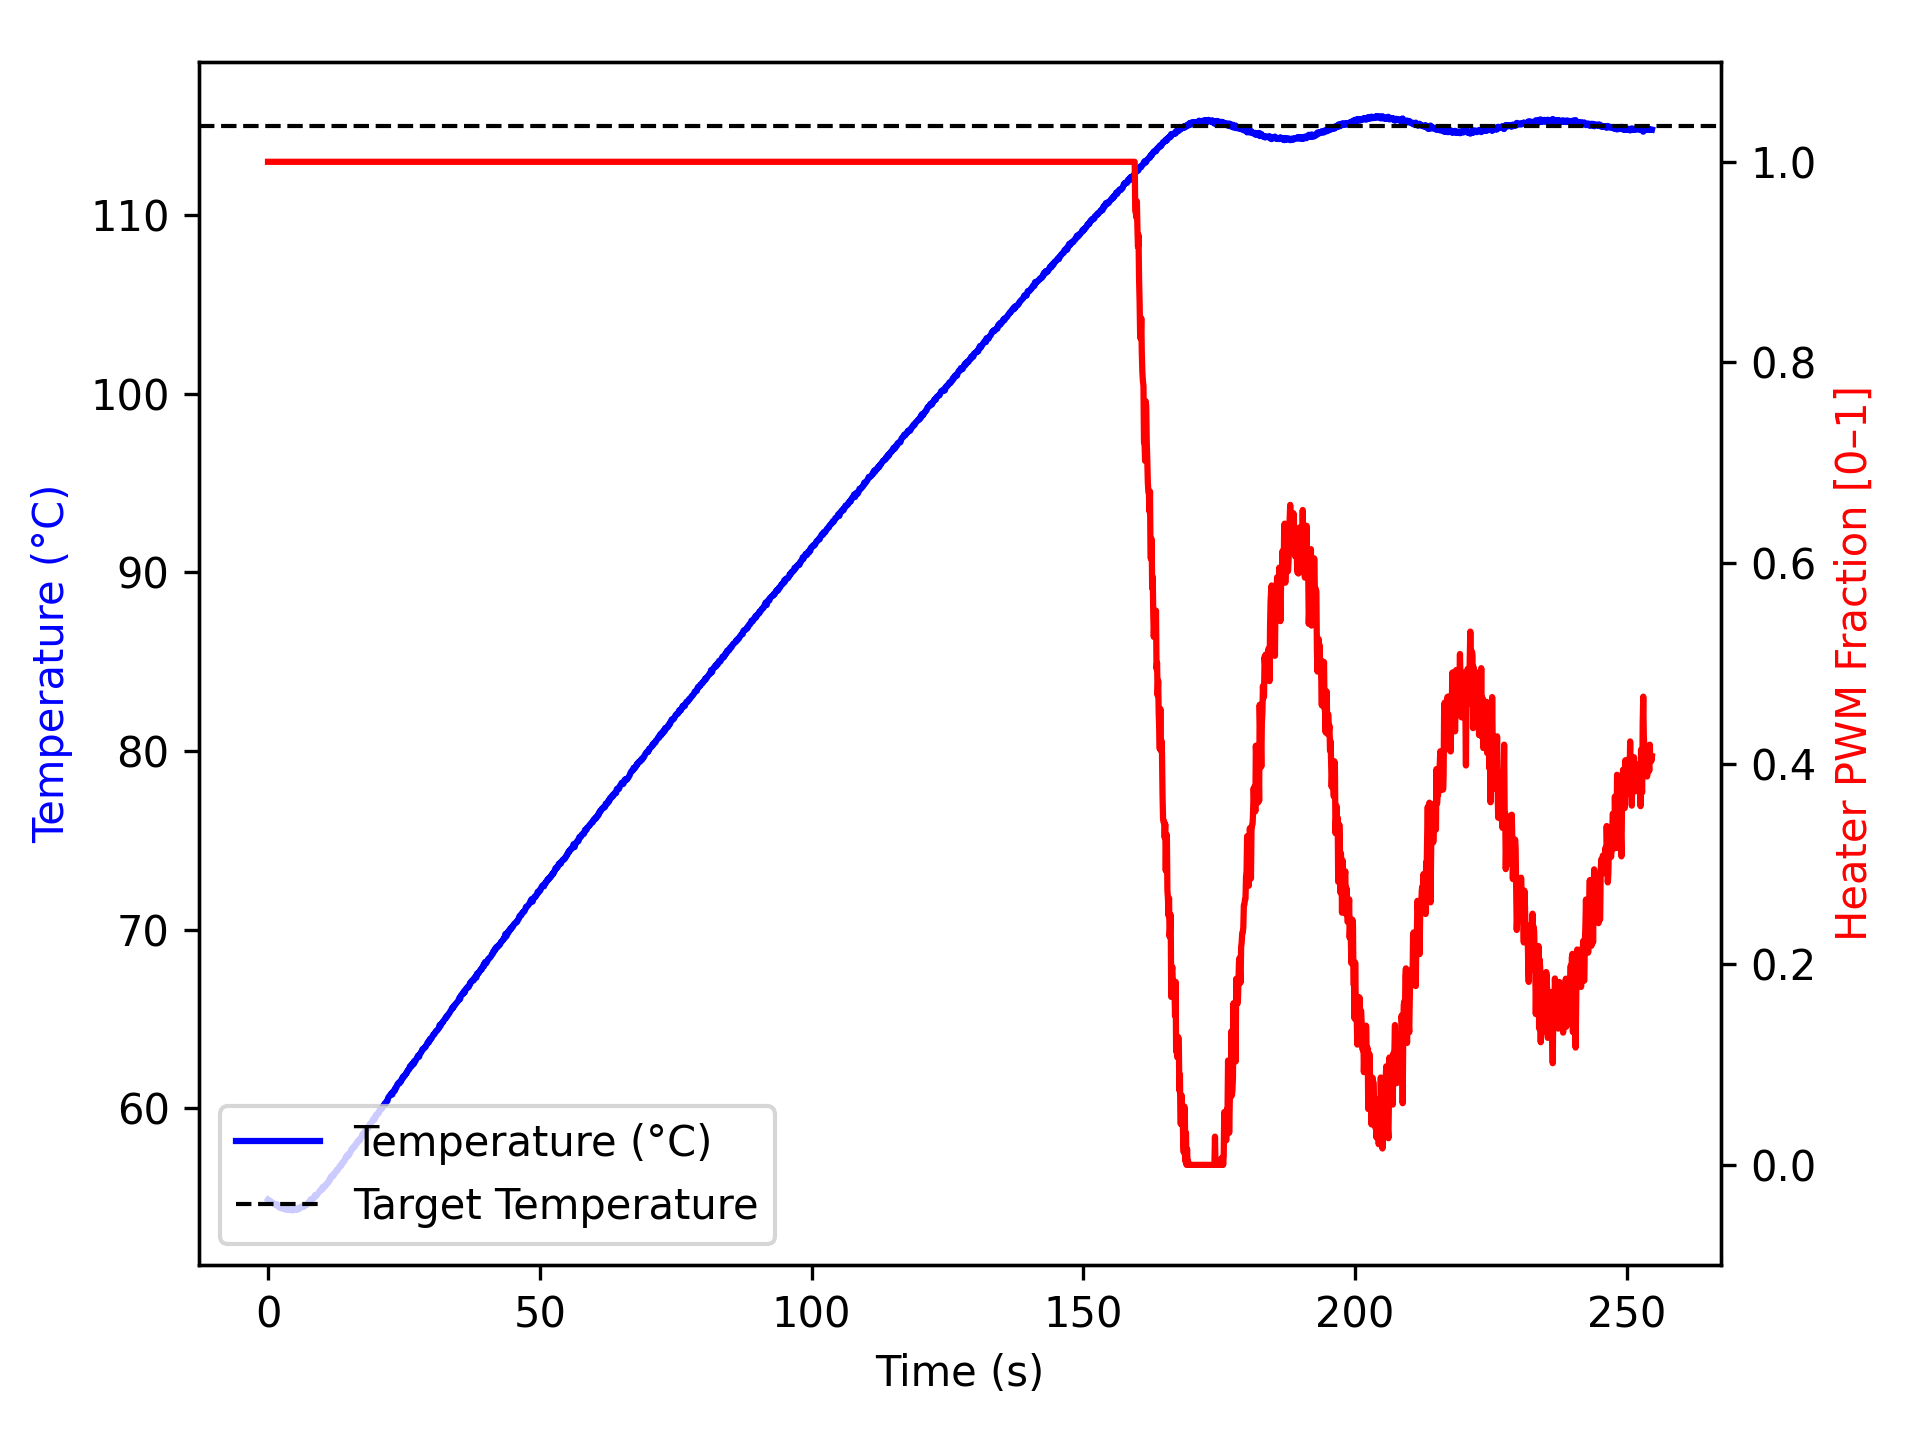

The file beside this chart, header and first rows:
time_ms, temperature, heater
2, 54.88, 1.0
1104, 54.66, 1.0
1205, 54.62, 1.0
1305, 54.62, 1.0
1405, 54.61, 1.0
1505, 54.57, 1.0
1605, 54.63, 1.0
1705, 54.59, 1.0
1805, 54.56, 1.0
1906, 54.48, 1.0
2006, 54.48, 1.0
2106, 54.47, 1.0
2208, 54.48, 1.0
2309, 54.4, 1.0
2410, 54.43, 1.0
2511, 54.43, 1.0
2611, 54.4, 1.0
2711, 54.4, 1.0
2811, 54.37, 1.0
2911, 54.36, 1.0
3011, 54.36, 1.0
3111, 54.34, 1.0
3211, 54.34, 1.0
3312, 54.32, 1.0
3412, 54.32, 1.0
3512, 54.36, 1.0
3613, 54.34, 1.0
3713, 54.34, 1.0
3813, 54.3, 1.0
3914, 54.32, 1.0
4014, 54.3, 1.0
4114, 54.32, 1.0
4215, 54.3, 1.0
4315, 54.3, 1.0
4415, 54.3, 1.0
4515, 54.27, 1.0
4616, 54.34, 1.0
4717, 54.36, 1.0
4818, 54.37, 1.0
4919, 54.34, 1.0
5021, 54.32, 1.0
5121, 54.32, 1.0
5221, 54.32, 1.0
5322, 54.34, 1.0
5422, 54.32, 1.0
5522, 54.4, 1.0
5623, 54.37, 1.0
5723, 54.36, 1.0
5823, 54.41, 1.0
5923, 54.45, 1.0
6023, 54.48, 1.0
6123, 54.45, 1.0
6223, 54.45, 1.0
6324, 54.49, 1.0
6425, 54.52, 1.0
6526, 54.47, 1.0
6626, 54.5, 1.0
6726, 54.57, 1.0
6827, 54.57, 1.0
6927, 54.56, 1.0
... 2,468 more rows
